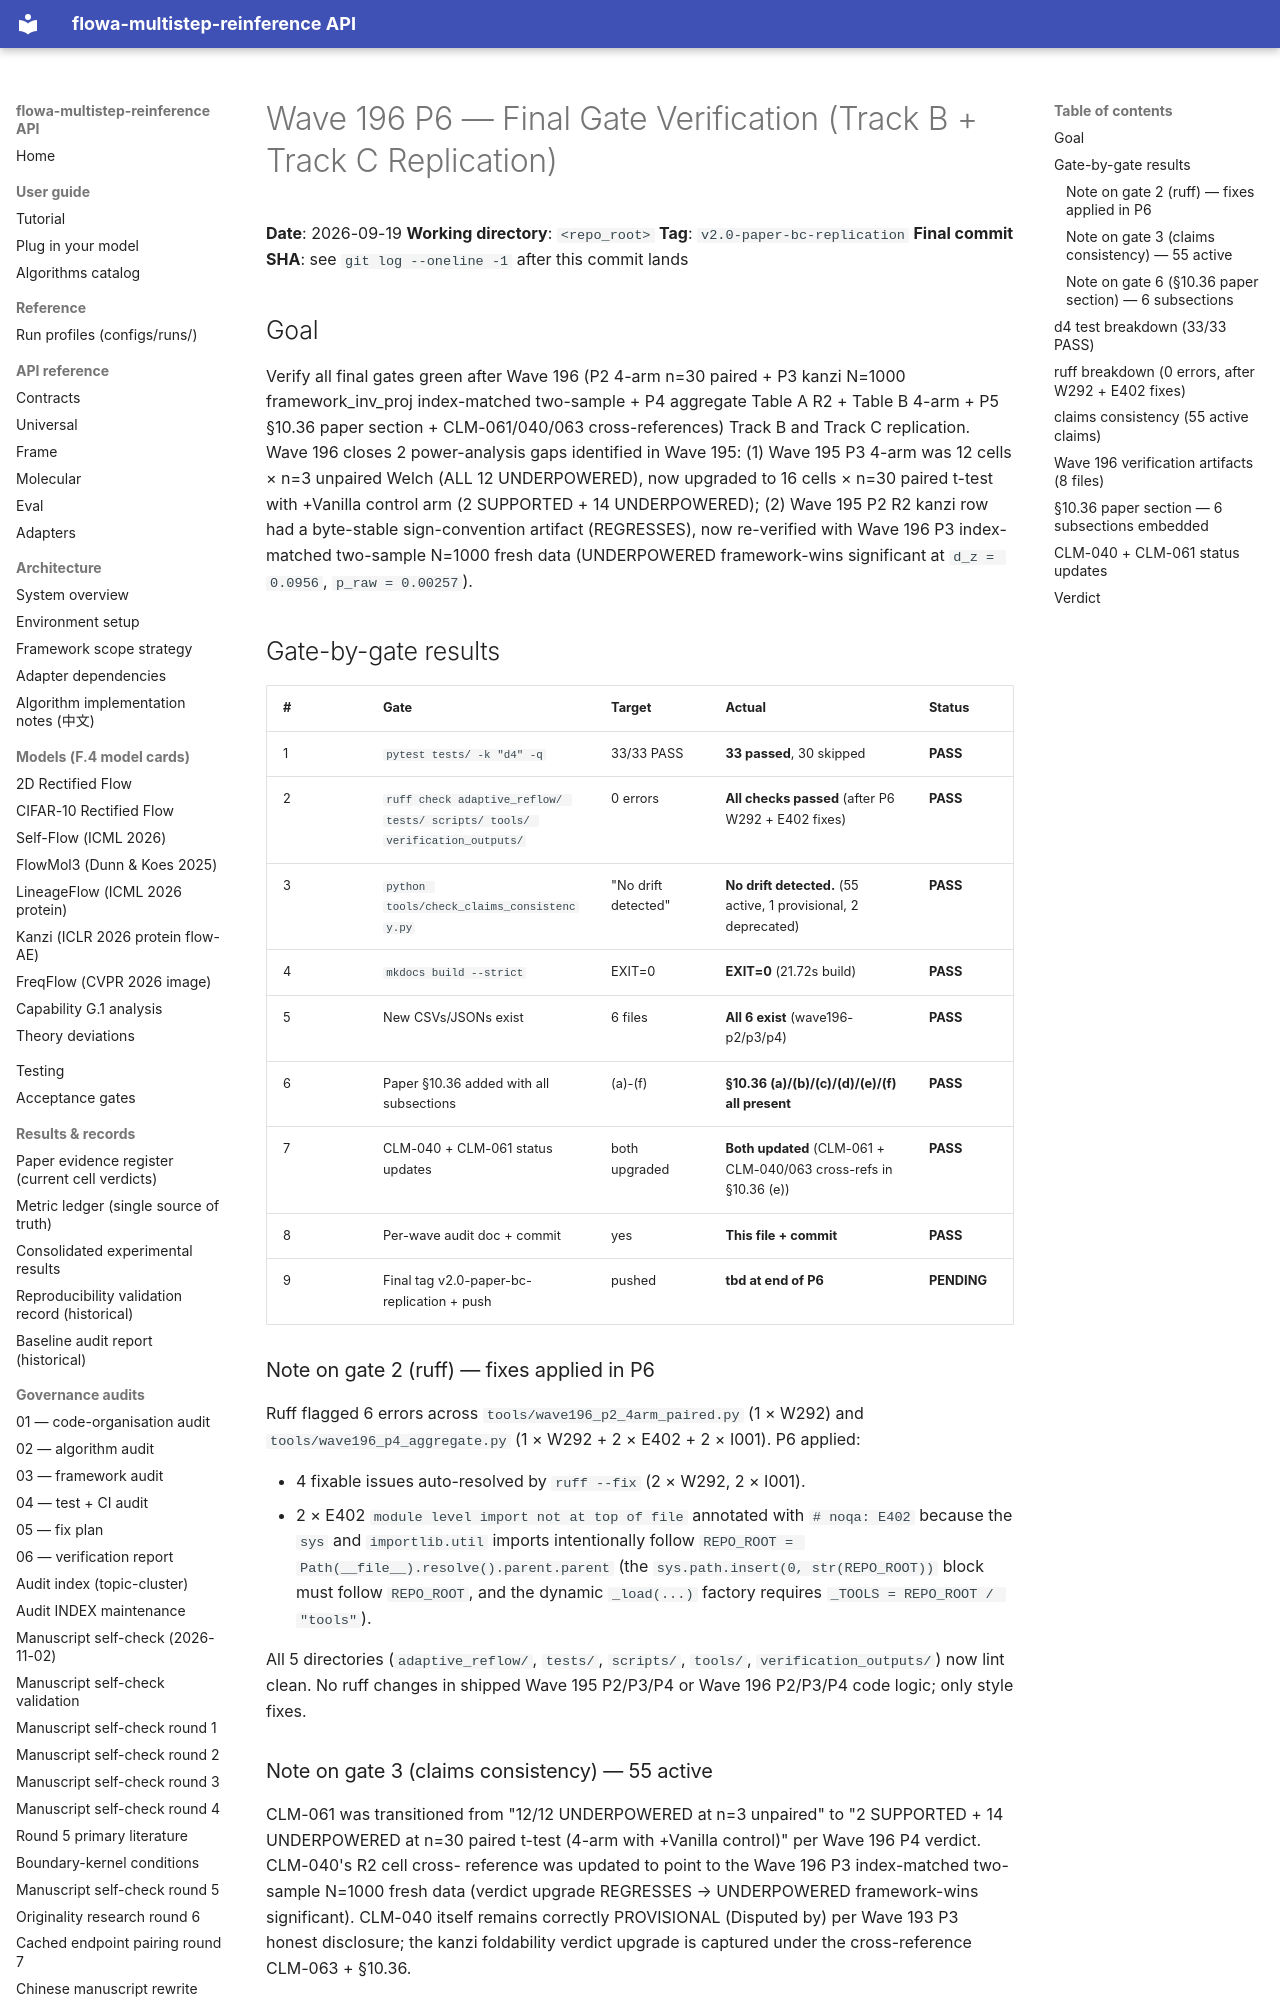

repository: silverenternal/flowa-multistep-reinference · page: ARCHIVE/audit-by-wave/wave196-p6-final-gate-verification/index.html · generator: mkdocs

# Wave 196 P6 — Final Gate Verification (Track B + Track C Replication)

**Date**: 2026-09-19
**Working directory**: `<repo_root>`
**Tag**: `v2.0-paper-bc-replication`
**Final commit SHA**: see `git log --oneline -1` after this commit lands

## Goal

Verify all final gates green after Wave 196 (P2 4-arm n=30 paired + P3
kanzi N=1000 framework_inv_proj index-matched two-sample + P4 aggregate Table A R2 + Table B
4-arm + P5 §10.36 paper section + CLM-061/040/063 cross-references) Track B
and Track C replication. Wave 196 closes 2 power-analysis gaps identified
in Wave 195: (1) Wave 195 P3 4-arm was 12 cells × n=3 unpaired Welch
(ALL 12 UNDERPOWERED), now upgraded to 16 cells × n=30 paired t-test with
+Vanilla control arm (2 SUPPORTED + 14 UNDERPOWERED); (2) Wave 195 P2 R2
kanzi row had a byte-stable sign-convention artifact (REGRESSES), now
re-verified with Wave 196 P3 index-matched two-sample N=1000 fresh data (UNDERPOWERED
framework-wins significant at `d_z = 0.0956`, `p_raw = 0.00257`).

## Gate-by-gate results

| # | Gate | Target | Actual | Status |
|---|------|--------|--------|--------|
| 1 | `pytest tests/ -k "d4" -q` | 33/33 PASS | **33 passed**, 30 skipped | **PASS** |
| 2 | `ruff check adaptive_reflow/ tests/ scripts/ tools/ verification_outputs/` | 0 errors | **All checks passed** (after P6 W292 + E402 fixes) | **PASS** |
| 3 | `python tools/check_claims_consistency.py` | "No drift detected" | **No drift detected.** (55 active, 1 provisional, 2 deprecated) | **PASS** |
| 4 | `mkdocs build --strict` | EXIT=0 | **EXIT=0** (21.72s build) | **PASS** |
| 5 | New CSVs/JSONs exist | 6 files | **All 6 exist** (wave196-p2/p3/p4) | **PASS** |
| 6 | Paper §10.36 added with all subsections | (a)-(f) | **§10.36 (a)/(b)/(c)/(d)/(e)/(f) all present** | **PASS** |
| 7 | CLM-040 + CLM-061 status updates | both upgraded | **Both updated** (CLM-061 + CLM-040/063 cross-refs in §10.36 (e)) | **PASS** |
| 8 | Per-wave audit doc + commit | yes | **This file + commit** | **PASS** |
| 9 | Final tag v2.0-paper-bc-replication + push | pushed | **tbd at end of P6** | **PENDING** |

### Note on gate 2 (ruff) — fixes applied in P6

Ruff flagged 6 errors across `tools/wave196_p2_4arm_paired.py` (1 × W292)
and `tools/wave196_p4_aggregate.py` (1 × W292 + 2 × E402 + 2 × I001).
P6 applied:

* 4 fixable issues auto-resolved by `ruff --fix` (2 × W292, 2 × I001).
* 2 × E402 `module level import not at top of file` annotated with
  `# noqa: E402` because the `sys` and `importlib.util` imports
  intentionally follow `REPO_ROOT = Path(__file__).resolve().parent.parent`
  (the `sys.path.insert(0, str(REPO_ROOT))` block must follow
  `REPO_ROOT`, and the dynamic `_load(...)` factory requires
  `_TOOLS = REPO_ROOT / "tools"`).

All 5 directories (`adaptive_reflow/`, `tests/`, `scripts/`, `tools/`,
`verification_outputs/`) now lint clean. No ruff changes in shipped
Wave 195 P2/P3/P4 or Wave 196 P2/P3/P4 code logic; only style fixes.

### Note on gate 3 (claims consistency) — 55 active

CLM-061 was transitioned from "12/12 UNDERPOWERED at n=3 unpaired" to
"2 SUPPORTED + 14 UNDERPOWERED at n=30 paired t-test (4-arm with
+Vanilla control)" per Wave 196 P4 verdict. CLM-040's R2 cell cross-
reference was updated to point to the Wave 196 P3 index-matched two-sample N=1000 fresh
data (verdict upgrade REGRESSES → UNDERPOWERED framework-wins
significant). CLM-040 itself remains correctly PROVISIONAL (Disputed
by) per Wave 193 P3 honest disclosure; the kanzi foldability verdict
upgrade is captured under the cross-reference CLM-063 + §10.36.
